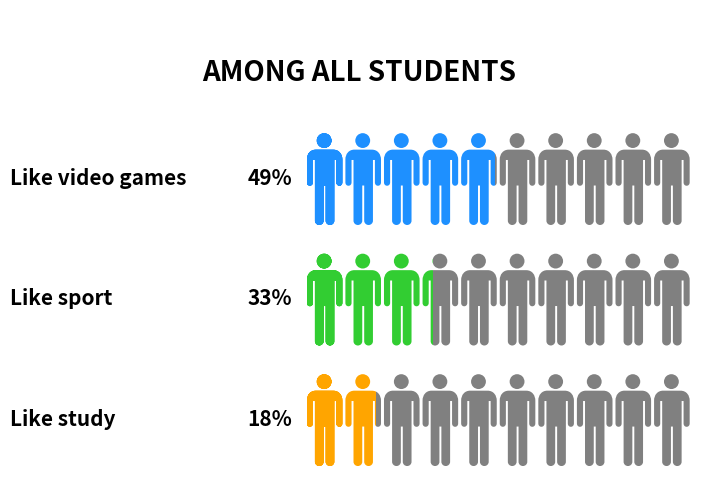

Write Python code to recreate this figure.
# 作者：天行健
# 链接：https://www.zhihu.com/question/543060968/answer/2579717793
# 来源：知乎
# 著作权归作者所有。商业转载请联系作者获得授权，非商业转载请注明出处。

import matplotlib.pyplot as plt
from matplotlib.path import Path
import matplotlib.patches as patches
from matplotlib import colors
import numpy as np


# 小人图形数据
v = np.array([[27.31,  14.17], [27.31,   6.37], [33.92,   0.],
              [42.04,   0.], [50.2,   0.], [56.81,   6.33],
              [56.81,  14.17], [56.81, 132.99], [63.39, 132.99],
              [63.35,  14.17], [63.35,   6.37], [69.96,   0.],
              [78.09,   0.], [86.21,   0.], [92.82,   6.33],
              [92.82,  14.17], [92.89, 219.03], [99.37, 219.03],
              [99.37, 143.52], [99.37, 128.35], [120., 128.35],
              [119.94, 143.52], [119.94, 220.63], [119.94, 237.41],
              [109.68, 253.84], [89.24, 253.84], [30.27, 253.9],
              [11.64, 253.9], [0., 239.32], [0., 221.1],
              [0., 143.52], [0., 128.44], [20.73, 128.44],
              [20.73, 143.52], [20.73, 219.03], [27.34, 219.03],
              [27.31,  14.17], [0., 310.], [58.39, 309.41],
              [65.0200775, 309.41], [71.37949677, 306.77584229], [
                  76.06766953, 302.08766953],
              [80.75584229, 297.39949677], [
                  83.39, 291.0400775], [83.39, 284.41],
              [83.39, 277.7799225], [80.75584229, 271.42050323], [
                  76.06766953, 266.73233047],
              [71.37949677, 262.04415771], [
                  65.0200775, 259.41], [58.39, 259.41],
              [51.7599225, 259.41], [45.40050323, 262.04415771], [
                  40.71233047, 266.73233047],
              [36.02415771, 271.42050323], [
                  33.39, 277.7799225], [33.39, 284.41],
              [33.39, 291.0400775], [36.02415771, 297.39949677], [
                  40.71233047, 302.08766953],
              [45.40050323, 306.77584229], [
                  51.7599225, 309.41], [58.39, 309.41],
              [58.39, 309.41]])

c = np.array([1, 4, 4, 4, 4, 4, 4, 2, 2, 2, 4, 4, 4, 4, 4, 4, 2, 2, 2, 4, 4, 4, 2, 4, 4, 4, 2, 4, 4, 4,
             2, 4, 4, 4, 2, 2, 2, 79, 1, 4, 4, 4, 4, 4, 4, 4, 4, 4, 4, 4, 4, 4, 4, 4, 4, 4, 4, 4, 4, 4, 4, 4, 4, 79])

v_horizontal = v.copy()
c_horizontal = c.copy()
for i in range(10):
    v_c = v.copy()
    v_c[:, 0] += i * (v[:, 0].max() + 10)
    v_horizontal = np.append(v_horizontal, v_c, axis=0)
    c_horizontal = np.append(c_horizontal, c.copy(), axis=0)


# 构造小人图形
path = Path(v_horizontal, c_horizontal)

# 百分比
pct = [49, 33, 18]

# 注释文字
text_list = ['AMONG ALL STUDENTS',
             'Like video games', 'Like sport', 'Like study']

# 填充颜色
cmap_list = [colors.LinearSegmentedColormap.from_list('gray_to_dodgerblue', ['gray', 'dodgerblue']),
             colors.LinearSegmentedColormap.from_list('gray_to_limegreen', ['gray', 'limegreen']),
             colors.LinearSegmentedColormap.from_list('gray_to_orange', ['gray', 'orange'])]


def arr_img_clip(ax, pct, path, cmap, x=0, y=0):
    v = path.vertices
    v[:, 0] += x
    v[:, 1] += y
    path = Path(v, path.codes)

    xmax, xmin = path.vertices[:, 0].max(), path.vertices[:, 0].min()
    ymax, ymin = path.vertices[:, 1].max(), path.vertices[:, 1].min()
    grad = np.zeros((100, 100))
    grad[:, :int(pct)] = 1
    img = ax.imshow(grad, extent=[xmin, xmax, ymin, ymax],
                    interpolation='nearest', aspect='auto', cmap=cmap)

    patch = patches.PathPatch(path, facecolor='none', edgecolor='none')
    ax.add_patch(patch)
    img.set_clip_path(patch)
    return x + (xmax - xmin) * pct / 100


fig, axs = plt.subplots(4, 1, figsize=(9, 6), dpi=300, facecolor='white')

for i, ax in enumerate(axs):
    if i == 0:
        ax.text(0.5, 0.5, text_list[i], transform=ax.transAxes, fontsize=20, fontweight='bold',
                ha='center', va='top')
    else:
        arr_img_clip(ax=ax, pct=pct[i-1], path=path, cmap=cmap_list[i-1])
        axs[i].text(-1000, 160, text_list[i], ha='left', va='center', fontsize=15, fontweight='bold',
                    bbox=dict(pad=0, facecolor='white', edgecolor='none'))
        axs[i].text(-200, 160, f'{pct[i-1]}%', ha='left', va='center', fontsize=15, fontweight='bold',
                    bbox=dict(pad=0, facecolor='white', edgecolor='none'))
    ax.set_xlim(-1000, 1350)
    ax.set_ylim(-10, 320)
    ax.set_aspect(1)
    ax.set_axis_off()

plt.show()
